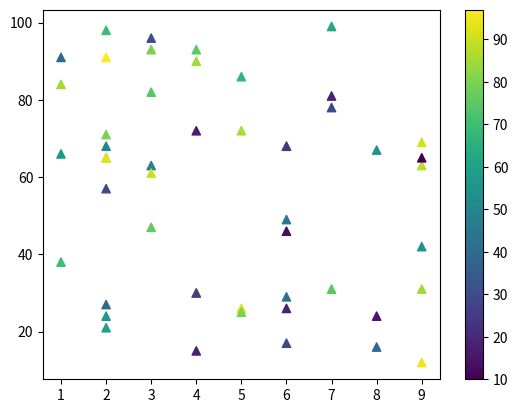

This figure's Python source:
import matplotlib.pyplot as plt
import numpy as np
# Generate 50 random x,y-coordinates
x = np.random.randint(1, 10, 50)
y = np.random.randint(10, 100, 50)
color = np.random.randint(10, 100, 50)
plt.scatter(x, y, marker="^", cmap="viridis", c=color)
plt.colorbar()
plt.show()
